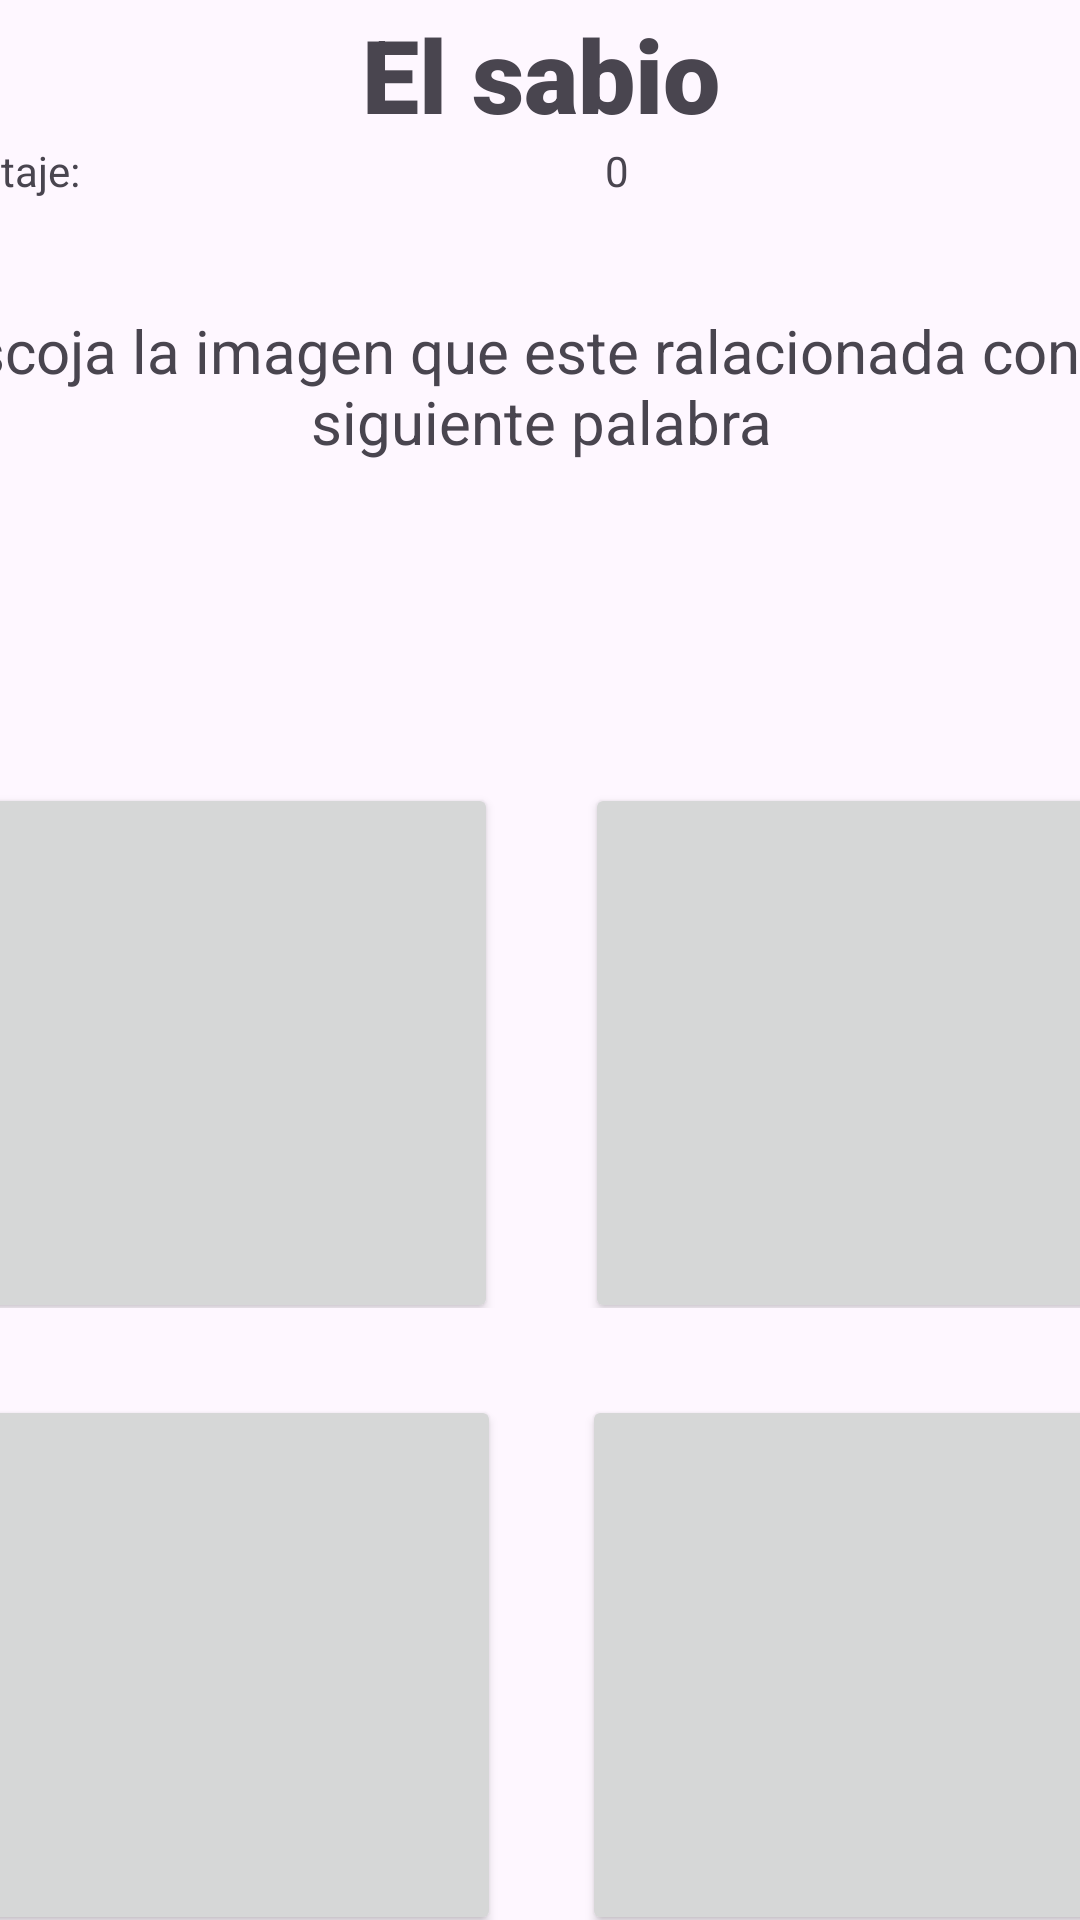

Android layout source for this screen:
<!-- AndroidManifest.xml: application theme Theme.AppEducativa -->
<!-- res/layout/activity_dos.xml -->
<?xml version="1.0" encoding="utf-8"?>
<androidx.constraintlayout.widget.ConstraintLayout xmlns:android="http://schemas.android.com/apk/res/android"
    xmlns:app="http://schemas.android.com/apk/res-auto"
    xmlns:tools="http://schemas.android.com/tools"
    android:layout_width="match_parent"
    android:layout_height="match_parent"
    tools:context=".actividadesRaul.ActividadDos">
    <LinearLayout
        android:layout_width="409dp"
        android:layout_height="729dp"
        android:layout_marginStart="18dp"
        android:layout_marginTop="18dp"
        android:layout_marginEnd="18dp"
        android:layout_marginBottom="20dp"
        android:orientation="vertical"
        app:layout_constraintBottom_toBottomOf="parent"
        app:layout_constraintEnd_toEndOf="parent"
        app:layout_constraintStart_toStartOf="parent"
        app:layout_constraintTop_toTopOf="parent">

        <Space
            android:layout_width="match_parent"
            android:layout_height="47dp" />

        <TextView
            android:id="@+id/txtnombre"
            android:layout_width="match_parent"
            android:layout_height="wrap_content"
            android:fontFamily="sans-serif-black"
            android:gravity="center"
            android:text="El sabio"
            android:textSize="34sp" />

        <LinearLayout
            android:layout_width="match_parent"
            android:layout_height="26dp"
            android:orientation="horizontal">

            <TextView
                android:id="@+id/textView7"
                android:layout_width="wrap_content"
                android:layout_height="wrap_content"
                android:layout_weight="1"
                android:text="Puntaje:" />

            <TextView
                android:id="@+id/textView8"
                android:layout_width="wrap_content"
                android:layout_height="wrap_content"
                android:layout_weight="1"
                android:text="0"/>
        </LinearLayout>

        <Space
            android:layout_width="match_parent"
            android:layout_height="30dp" />

        <TextView
            android:id="@+id/txtorden"
            android:layout_width="match_parent"
            android:layout_height="wrap_content"
            android:gravity="center"
            android:text="Escoja la imagen que este ralacionada con la siguiente palabra"
            android:textSize="20sp" />

        <Space
            android:layout_width="match_parent"
            android:layout_height="33dp" />

        <TextView
            android:id="@+id/txtpalabra"
            android:layout_width="match_parent"
            android:layout_height="46dp"
            android:gravity="center"
            android:textColor="#9C27B0"
            android:textSize="34sp"
            android:textStyle="bold|italic" />

        <Space
            android:layout_width="match_parent"
            android:layout_height="28dp" />

        <LinearLayout
            android:layout_width="match_parent"
            android:layout_height="175dp"
            android:orientation="horizontal">

            <Button
                android:id="@+id/btnopciona"
                android:layout_width="164dp"
                android:layout_height="180dp"
                android:layout_weight="1" />

            <Space
                android:layout_width="29dp"
                android:layout_height="46dp" />

            <Button
                android:id="@+id/btnopcionb"
                android:layout_width="164dp"
                android:layout_height="180dp"
                android:layout_weight="1"/>
        </LinearLayout>

        <Space
            android:layout_width="match_parent"
            android:layout_height="29dp" />

        <LinearLayout
            android:layout_width="match_parent"
            android:layout_height="183dp"
            android:orientation="horizontal">

            <Button
                android:id="@+id/btnopcionc"
                android:layout_width="164dp"
                android:layout_height="180dp"
                android:layout_weight="1" />

            <Space
                android:layout_width="wrap_content"
                android:layout_height="120dp"
                android:layout_weight="1" />

            <Button
                android:id="@+id/btnopciond"
                android:layout_width="164dp"
                android:layout_height="180dp"
                android:layout_weight="1" />

        </LinearLayout>

        <Space
            android:layout_width="match_parent"
            android:layout_height="22dp" />

        <ProgressBar
            android:id="@+id/pgrbactdos"
            style="?android:attr/progressBarStyleHorizontal"
            android:layout_width="match_parent"
            android:layout_height="wrap_content"
            app:layout_constraintBottom_toBottomOf="parent"
            app:layout_constraintStart_toStartOf="parent"
            app:layout_constraintTop_toTopOf="parent"
            app:layout_constraintVertical_bias="0.481" />
    </LinearLayout>

</androidx.constraintlayout.widget.ConstraintLayout>
<!-- resources referenced by this layout -->
<resources>
  <style name="Theme.AppEducativa" parent="Base.Theme.AppEducativa" />
  <style name="Base.Theme.AppEducativa" parent="Theme.Material3.DayNight.NoActionBar">
          
          
      </style>
</resources>
